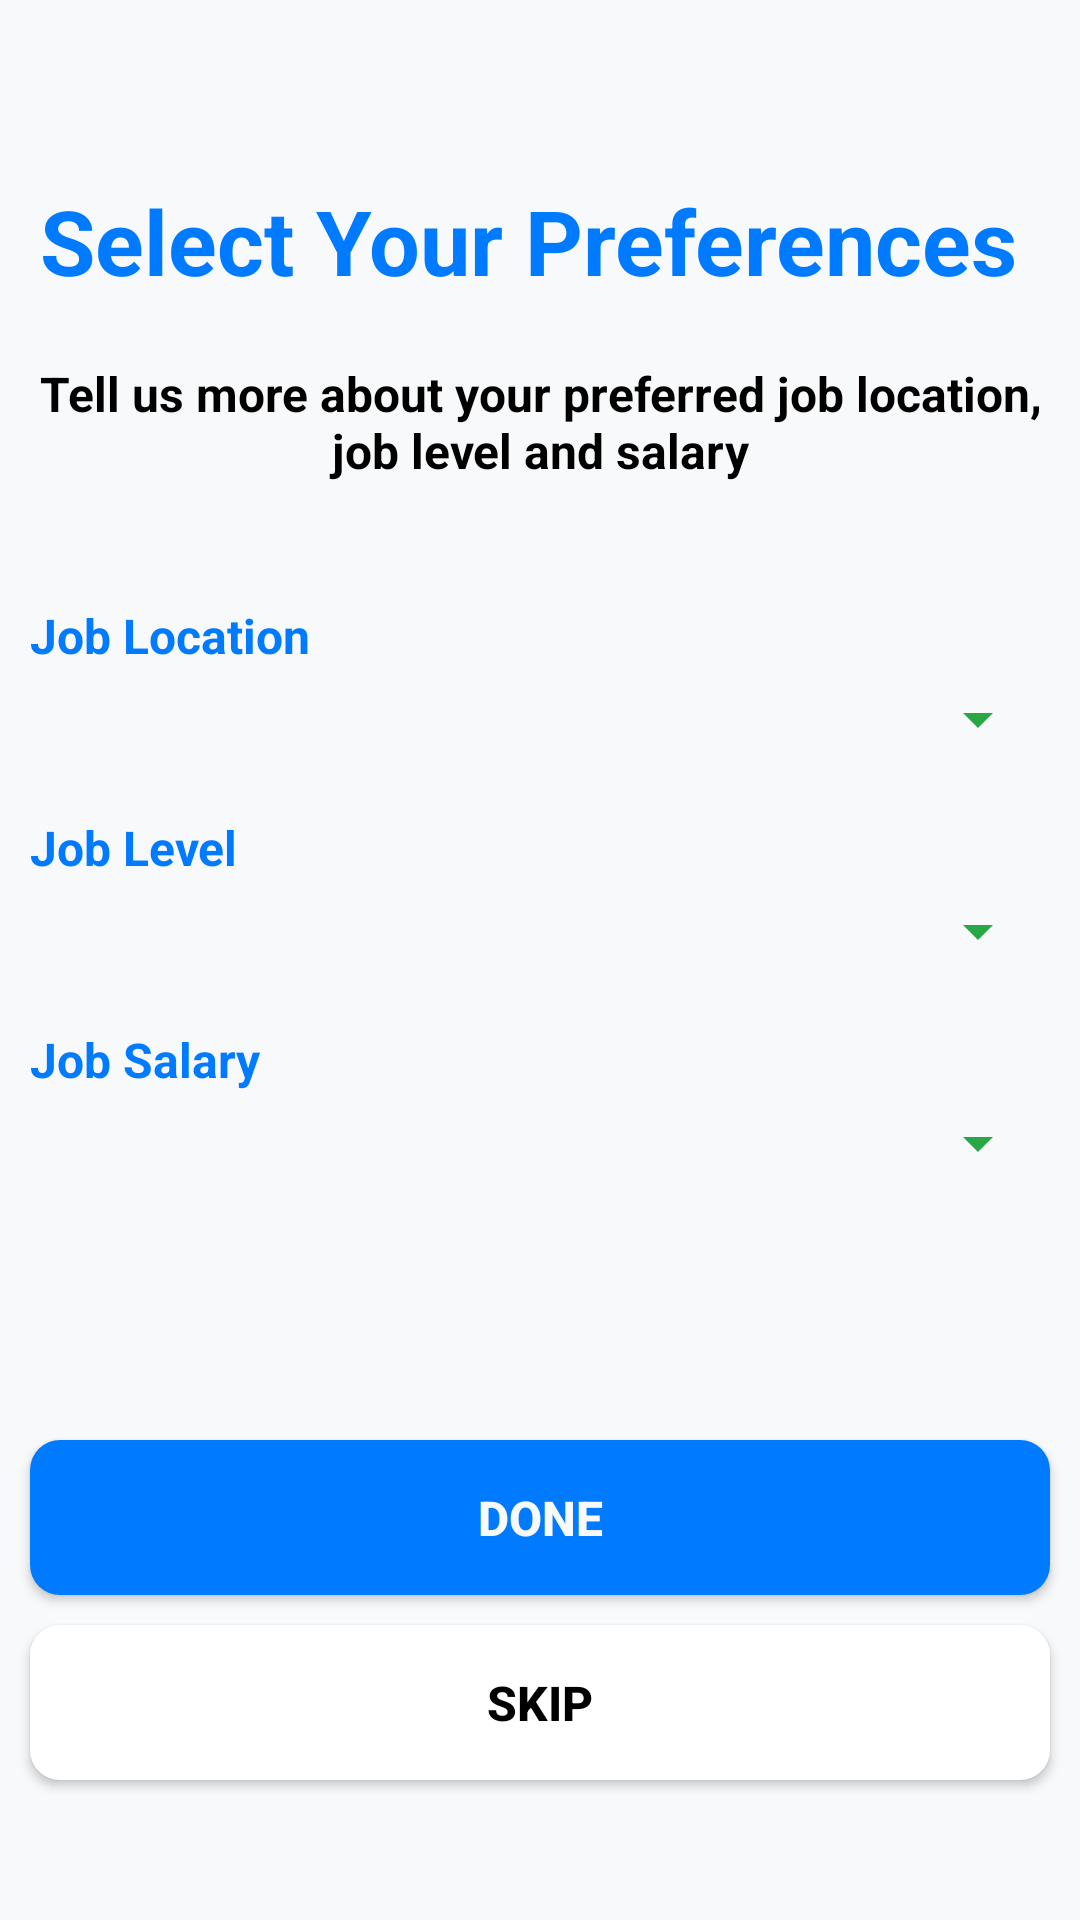

Produce the Android XML layout that renders to this screen, including the resource entries it uses.
<!-- AndroidManifest.xml: application theme Theme.HackathonX -->
<!-- res/layout/fragment_preference_location_level_salary.xml -->
<?xml version="1.0" encoding="utf-8"?>
<androidx.constraintlayout.widget.ConstraintLayout xmlns:android="http://schemas.android.com/apk/res/android"
    xmlns:app="http://schemas.android.com/apk/res-auto"
    xmlns:tools="http://schemas.android.com/tools"
    android:layout_width="match_parent"
    android:layout_height="match_parent"
    tools:context=".Auth.Fragments.PreferenceLocationLevelSalary">

    <TextView
        android:id="@+id/selectheader"
        android:layout_width="wrap_content"
        android:layout_height="wrap_content"
        android:layout_marginTop="60dp"
        android:paddingHorizontal="5dp"
        android:text="Select Your Preferences "
        android:textColor="?attr/colorPrimary"
        android:textSize="30sp"
        android:textStyle="bold"
        app:layout_constraintEnd_toEndOf="parent"
        app:layout_constraintStart_toStartOf="parent"
        app:layout_constraintTop_toTopOf="parent" />

    <TextView
        android:id="@+id/selectdetails"
        android:layout_width="0dp"
        android:layout_height="wrap_content"
        android:layout_marginTop="20dp"
        android:text="Tell us more about your preferred job location, job level and salary"
        android:textAlignment="center"
        android:textColor="?attr/colorOnBackground"
        android:textSize="16sp"
        android:textStyle="bold"
        app:layout_constraintEnd_toEndOf="@+id/selectheader"
        app:layout_constraintStart_toStartOf="@+id/selectheader"
        app:layout_constraintTop_toBottomOf="@+id/selectheader" />


    <TextView
        android:id="@+id/header1"
        android:layout_width="0dp"
        android:layout_height="wrap_content"
        android:layout_marginHorizontal="10dp"
        android:layout_marginTop="40dp"
        android:text="Job Location"
        android:textColor="?attr/colorPrimary"
        android:textSize="16sp"
        android:textStyle="bold"
        app:layout_constraintEnd_toEndOf="parent"
        app:layout_constraintStart_toStartOf="parent"
        app:layout_constraintTop_toBottomOf="@id/selectdetails" />


    <Spinner
        android:id="@+id/spinner_location"
        android:layout_width="match_parent"
        android:layout_height="wrap_content"
        android:layout_marginHorizontal="10dp"
        android:layout_marginTop="5dp"
        android:backgroundTint="?attr/colorSecondary"
        app:layout_constraintEnd_toEndOf="parent"
        app:layout_constraintStart_toStartOf="parent"
        app:layout_constraintTop_toBottomOf="@id/header1" />


    <TextView
        android:id="@+id/header2"
        android:layout_width="0dp"
        android:layout_height="wrap_content"
        android:layout_marginHorizontal="10dp"
        android:layout_marginTop="20dp"
        android:text="Job Level"
        android:textColor="?attr/colorPrimary"
        android:textSize="16sp"
        android:textStyle="bold"
        app:layout_constraintEnd_toEndOf="parent"
        app:layout_constraintStart_toStartOf="parent"
        app:layout_constraintTop_toBottomOf="@id/spinner_location" />


    <Spinner
        android:id="@+id/spinner_job_level"
        android:layout_width="match_parent"
        android:layout_height="wrap_content"
        android:layout_marginHorizontal="10dp"
        android:layout_marginTop="5dp"
        android:backgroundTint="?attr/colorSecondary"
        app:layout_constraintEnd_toEndOf="parent"
        app:layout_constraintStart_toStartOf="parent"
        app:layout_constraintTop_toBottomOf="@id/header2" />


    <TextView
        android:id="@+id/header3"
        android:layout_width="0dp"
        android:layout_height="wrap_content"
        android:layout_marginHorizontal="10dp"
        android:layout_marginTop="20dp"
        android:text="Job Salary"
        android:textColor="?attr/colorPrimary"
        android:textSize="16sp"
        android:textStyle="bold"
        app:layout_constraintEnd_toEndOf="parent"
        app:layout_constraintStart_toStartOf="parent"
        app:layout_constraintTop_toBottomOf="@id/spinner_job_level" />

    <Spinner
        android:id="@+id/spinner_job_salary"
        android:layout_width="match_parent"
        android:layout_height="wrap_content"
        android:backgroundTint="?attr/colorSecondary"
        android:layout_marginHorizontal="10dp"
        android:layout_marginTop="5dp"
        app:layout_constraintEnd_toEndOf="parent"
        app:layout_constraintStart_toStartOf="parent"
        app:layout_constraintTop_toBottomOf="@id/header3" />


    <androidx.constraintlayout.widget.ConstraintLayout
        android:layout_width="0dp"
        android:layout_height="wrap_content"
        android:layout_marginTop="40dp"
        app:layout_constraintBottom_toBottomOf="parent"
        app:layout_constraintEnd_toEndOf="parent"
        app:layout_constraintStart_toStartOf="parent"
        app:layout_constraintTop_toBottomOf="@+id/spinner_job_salary">

        <androidx.appcompat.widget.AppCompatButton
            android:id="@+id/nextButton"
            android:layout_width="0dp"
            android:layout_height="wrap_content"
            android:layout_margin="10dp"
            android:background="@drawable/edittextbg"
            android:backgroundTint="?attr/colorPrimary"
            android:padding="15dp"
            android:text="Done"
            android:textColor="?attr/backgroundColor"
            android:textSize="16sp"
            android:textStyle="bold"
            app:layout_constraintEnd_toEndOf="parent"
            app:layout_constraintStart_toStartOf="parent"
            app:layout_constraintTop_toTopOf="parent" />

        <androidx.appcompat.widget.AppCompatButton
            android:id="@+id/skipButton"
            android:layout_width="0dp"
            android:layout_height="wrap_content"
            android:layout_margin="10dp"
            android:background="@drawable/edittextbg"
            android:padding="15dp"
            android:text="Skip"
            android:textColor="?attr/colorOnBackground"
            android:textSize="16sp"
            android:textStyle="bold"
            app:layout_constraintBottom_toBottomOf="parent"
            app:layout_constraintEnd_toEndOf="parent"
            app:layout_constraintStart_toStartOf="parent"
            app:layout_constraintTop_toBottomOf="@id/nextButton" />

    </androidx.constraintlayout.widget.ConstraintLayout>

</androidx.constraintlayout.widget.ConstraintLayout>
<!-- resources referenced by this layout -->
<resources>
  <!-- drawable edittextbg (drawable) -->
  <?xml version="1.0" encoding="utf-8"?>
  <shape xmlns:android="http://schemas.android.com/apk/res/android"
      android:shape="rectangle">
  
      <solid android:color="?attr/colorSurface"/>
      <corners android:radius="10dp"/>
  
  </shape>
  <style name="Theme.HackathonX" parent="Base.Theme.HackathonX" />
  <style name="Base.Theme.HackathonX" parent="Theme.Material3.DayNight.NoActionBar">
          
          <item name="colorPrimary">#007BFF</item>
          <item name="colorOnPrimary">#FFFFFF</item>
  
          <item name="colorPrimaryContainer">#1A007BFF</item>
  
          <item name="colorSecondary">#28A745</item>
          <item name="colorOnSecondary">#FFFFFF</item>
  
          <item name="colorSecondaryContainer">#1A28A745</item>
  
          <item name="colorTertiary">#FFC107</item>
          <item name="colorOnTertiary">#343A40</item>
  
          <item name="android:background">#F8F9FA</item>
          <item name="backgroundColor">#F8F9FA</item>
          <item name="colorOnBackground">#000000</item>
  
          <item name="colorSurface">#FFFFFF</item>
          <item name="colorOnSurface">#343A40</item>
  
  
          <item name="subtitleTextColor">#E64A4A4A</item>
  
          
          <item name="bottomNavigationStyle">@style/BottomNavStyleLight</item>
  
          <item name="colorError">#B00020</item> 
          <item name="colorOnError">#FFFFFF</item> 
  
          <item name="android:statusBarColor">@android:color/transparent</item>
          <item name="android:navigationBarColor">@android:color/transparent</item>
          <item name="android:windowLightStatusBar">true</item>--&gt;
      </style>
  <style name="BottomNavStyleLight">
          <item name="itemIconTint">@color/bottom_nav_item_selector_light</item>
          <item name="itemTextColor">@color/bottom_nav_item_selector_light</item>
      </style>
</resources>
